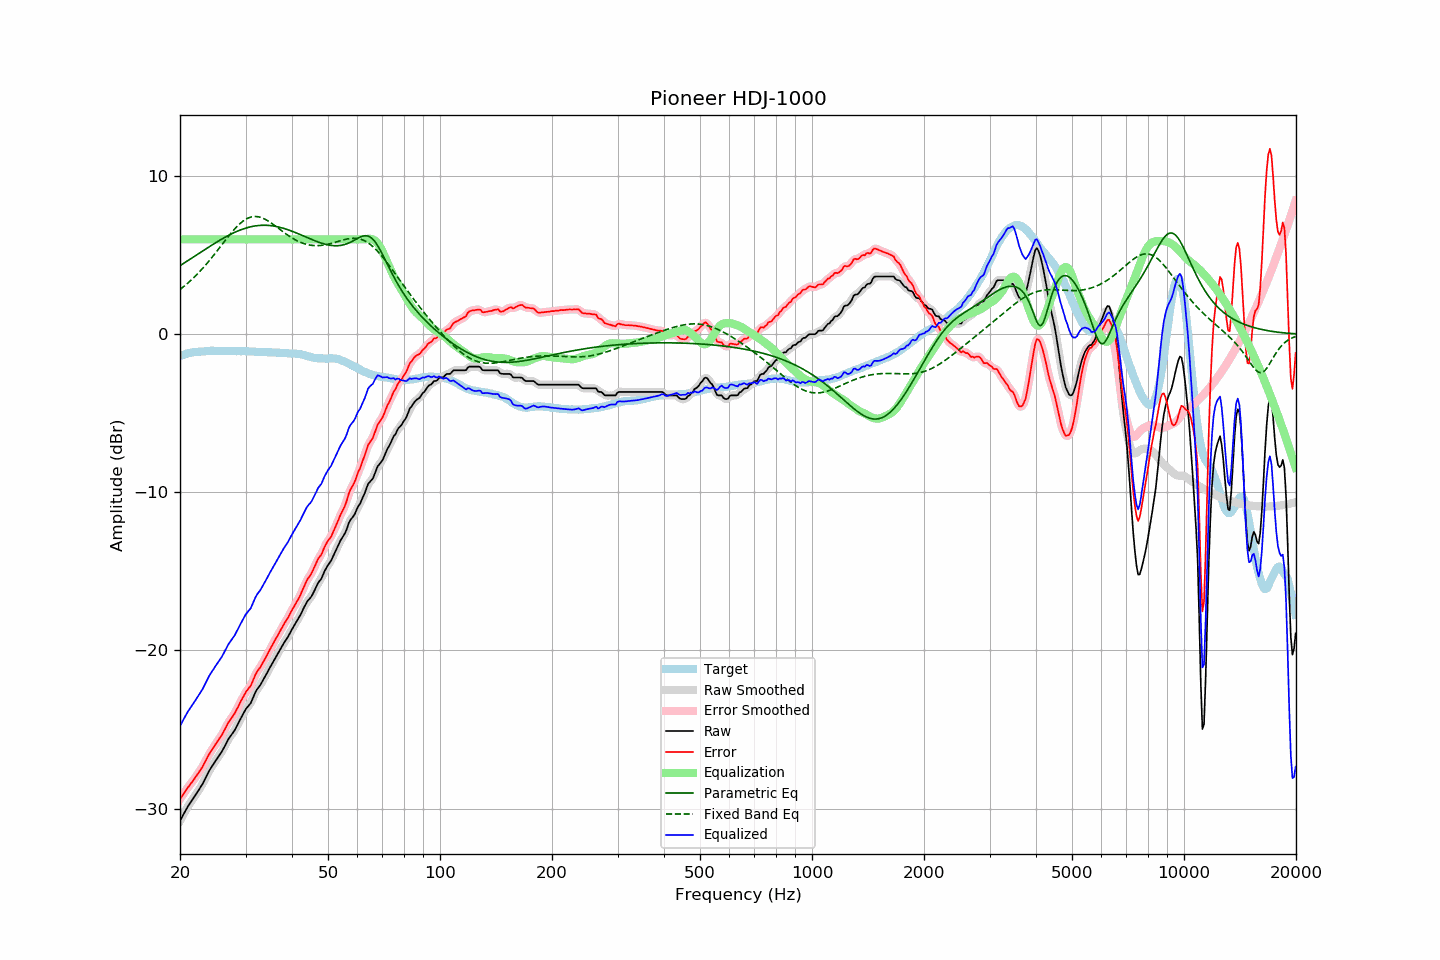

The table this chart was drawn from, first rows:
frequency, raw, error, smoothed, error_smoothed, equalization, parametric_eq, fixed_band_eq, equalized_raw, equalized_smoothed, target
20.00, -30.77, -29.40, -30.77, -29.40, 6.00, 4.34, 2.83, -24.77, -24.77, -1.37
20.20, -30.58, -29.25, -30.58, -29.25, 6.00, 4.40, 2.91, -24.58, -24.58, -1.33
20.40, -30.40, -29.10, -30.39, -29.09, 6.00, 4.47, 2.99, -24.40, -24.39, -1.30
20.61, -30.21, -28.94, -30.21, -28.94, 6.00, 4.53, 3.07, -24.21, -24.21, -1.27
20.81, -30.03, -28.80, -30.03, -28.80, 6.00, 4.60, 3.16, -24.03, -24.03, -1.23
21.02, -29.85, -28.66, -29.86, -28.65, 6.00, 4.66, 3.24, -23.85, -23.86, -1.19
21.23, -29.70, -28.52, -29.70, -28.52, 6.00, 4.73, 3.34, -23.70, -23.70, -1.18
21.44, -29.55, -28.39, -29.55, -28.39, 6.00, 4.79, 3.43, -23.55, -23.55, -1.16
21.66, -29.40, -28.26, -29.40, -28.25, 6.00, 4.86, 3.52, -23.40, -23.40, -1.14
21.87, -29.25, -28.11, -29.25, -28.12, 6.00, 4.93, 3.62, -23.25, -23.25, -1.13
22.09, -29.09, -27.97, -29.09, -27.97, 6.00, 4.99, 3.72, -23.09, -23.09, -1.11
22.31, -28.93, -27.81, -28.93, -27.82, 6.00, 5.06, 3.83, -22.93, -22.93, -1.11
22.54, -28.77, -27.67, -28.77, -27.67, 6.00, 5.13, 3.93, -22.77, -22.77, -1.10
22.76, -28.61, -27.51, -28.61, -27.51, 6.00, 5.19, 4.04, -22.61, -22.61, -1.10
22.99, -28.45, -27.35, -28.44, -27.35, 6.00, 5.26, 4.15, -22.45, -22.44, -1.10
23.22, -28.25, -27.16, -28.25, -27.17, 6.00, 5.32, 4.27, -22.25, -22.25, -1.09
23.45, -28.05, -26.97, -28.05, -26.97, 6.00, 5.39, 4.38, -22.05, -22.05, -1.08
23.69, -27.85, -26.79, -27.84, -26.78, 6.00, 5.46, 4.50, -21.85, -21.84, -1.07
23.92, -27.64, -26.58, -27.65, -26.59, 6.00, 5.52, 4.62, -21.64, -21.65, -1.06
24.16, -27.47, -26.42, -27.47, -26.42, 6.00, 5.59, 4.75, -21.47, -21.47, -1.05
24.40, -27.31, -26.27, -27.31, -26.26, 6.00, 5.65, 4.87, -21.31, -21.31, -1.04
24.65, -27.16, -26.11, -27.15, -26.11, 6.00, 5.71, 5.00, -21.16, -21.15, -1.05
24.89, -27.00, -25.95, -27.00, -25.95, 6.00, 5.78, 5.13, -21.00, -21.00, -1.05
25.14, -26.85, -25.80, -26.85, -25.80, 6.00, 5.84, 5.26, -20.85, -20.85, -1.05
25.39, -26.70, -25.65, -26.70, -25.65, 6.00, 5.90, 5.39, -20.70, -20.70, -1.05
25.65, -26.55, -25.50, -26.55, -25.50, 6.00, 5.96, 5.52, -20.55, -20.55, -1.05
25.91, -26.40, -25.34, -26.39, -25.34, 6.00, 6.02, 5.65, -20.40, -20.39, -1.06
26.16, -26.22, -25.17, -26.22, -25.16, 6.00, 6.08, 5.79, -20.22, -20.22, -1.05
26.43, -26.02, -24.97, -26.02, -24.97, 6.00, 6.13, 5.92, -20.02, -20.02, -1.05
26.69, -25.82, -24.77, -25.82, -24.77, 6.00, 6.19, 6.05, -19.82, -19.82, -1.05
26.96, -25.62, -24.57, -25.64, -24.59, 6.00, 6.24, 6.17, -19.62, -19.64, -1.05
27.23, -25.48, -24.43, -25.48, -24.42, 6.00, 6.29, 6.30, -19.48, -19.48, -1.05
27.50, -25.34, -24.29, -25.34, -24.28, 6.00, 6.35, 6.42, -19.34, -19.34, -1.05
27.77, -25.20, -24.13, -25.20, -24.13, 6.00, 6.39, 6.54, -19.20, -19.20, -1.07
28.05, -25.05, -23.98, -25.04, -23.97, 6.00, 6.44, 6.66, -19.05, -19.04, -1.07
28.33, -24.85, -23.77, -24.86, -23.79, 6.00, 6.49, 6.77, -18.85, -18.86, -1.08
28.62, -24.66, -23.60, -24.66, -23.59, 6.00, 6.53, 6.87, -18.66, -18.66, -1.07
28.90, -24.46, -23.39, -24.46, -23.39, 6.00, 6.57, 6.97, -18.46, -18.46, -1.07
29.19, -24.26, -23.18, -24.26, -23.19, 6.00, 6.61, 7.06, -18.26, -18.26, -1.08
29.48, -24.07, -23.00, -24.06, -22.99, 6.00, 6.65, 7.14, -18.07, -18.06, -1.07
29.78, -23.88, -22.81, -23.88, -22.81, 6.00, 6.68, 7.21, -17.88, -17.88, -1.07
30.08, -23.70, -22.63, -23.72, -22.64, 6.00, 6.71, 7.27, -17.70, -17.72, -1.07
30.38, -23.57, -22.49, -23.58, -22.50, 6.00, 6.74, 7.33, -17.57, -17.58, -1.08
30.68, -23.45, -22.37, -23.45, -22.36, 6.00, 6.77, 7.37, -17.45, -17.45, -1.08
30.99, -23.33, -22.24, -23.29, -22.20, 6.00, 6.80, 7.41, -17.33, -17.29, -1.10
31.30, -23.09, -22.00, -23.09, -22.00, 6.00, 6.82, 7.43, -17.09, -17.09, -1.10
31.61, -22.85, -21.75, -22.86, -21.76, 6.00, 6.84, 7.44, -16.85, -16.86, -1.10
31.93, -22.62, -21.51, -22.64, -21.53, 6.00, 6.85, 7.44, -16.62, -16.64, -1.11
32.24, -22.45, -21.33, -22.46, -21.34, 6.00, 6.87, 7.44, -16.45, -16.46, -1.12
32.57, -22.31, -21.19, -22.31, -21.19, 6.00, 6.88, 7.42, -16.31, -16.31, -1.12
32.89, -22.18, -21.05, -22.16, -21.04, 6.00, 6.88, 7.39, -16.18, -16.16, -1.12
33.22, -22.00, -20.87, -22.00, -20.87, 6.00, 6.89, 7.36, -16.00, -16.00, -1.13
33.55, -21.82, -20.69, -21.82, -20.70, 6.00, 6.89, 7.32, -15.82, -15.82, -1.13
33.89, -21.63, -20.50, -21.63, -20.50, 6.00, 6.89, 7.27, -15.63, -15.63, -1.13
34.23, -21.45, -20.32, -21.45, -20.31, 6.00, 6.89, 7.21, -15.45, -15.45, -1.13
34.57, -21.26, -20.12, -21.26, -20.12, 6.00, 6.88, 7.15, -15.26, -15.26, -1.14
34.92, -21.07, -19.93, -21.08, -19.93, 6.00, 6.87, 7.09, -15.07, -15.08, -1.14
35.27, -20.89, -19.75, -20.89, -19.74, 6.00, 6.86, 7.02, -14.89, -14.89, -1.15
35.62, -20.71, -19.55, -20.71, -19.55, 6.00, 6.85, 6.95, -14.71, -14.71, -1.16
35.97, -20.53, -19.37, -20.53, -19.37, 6.00, 6.83, 6.87, -14.53, -14.53, -1.16
... 635 more rows
